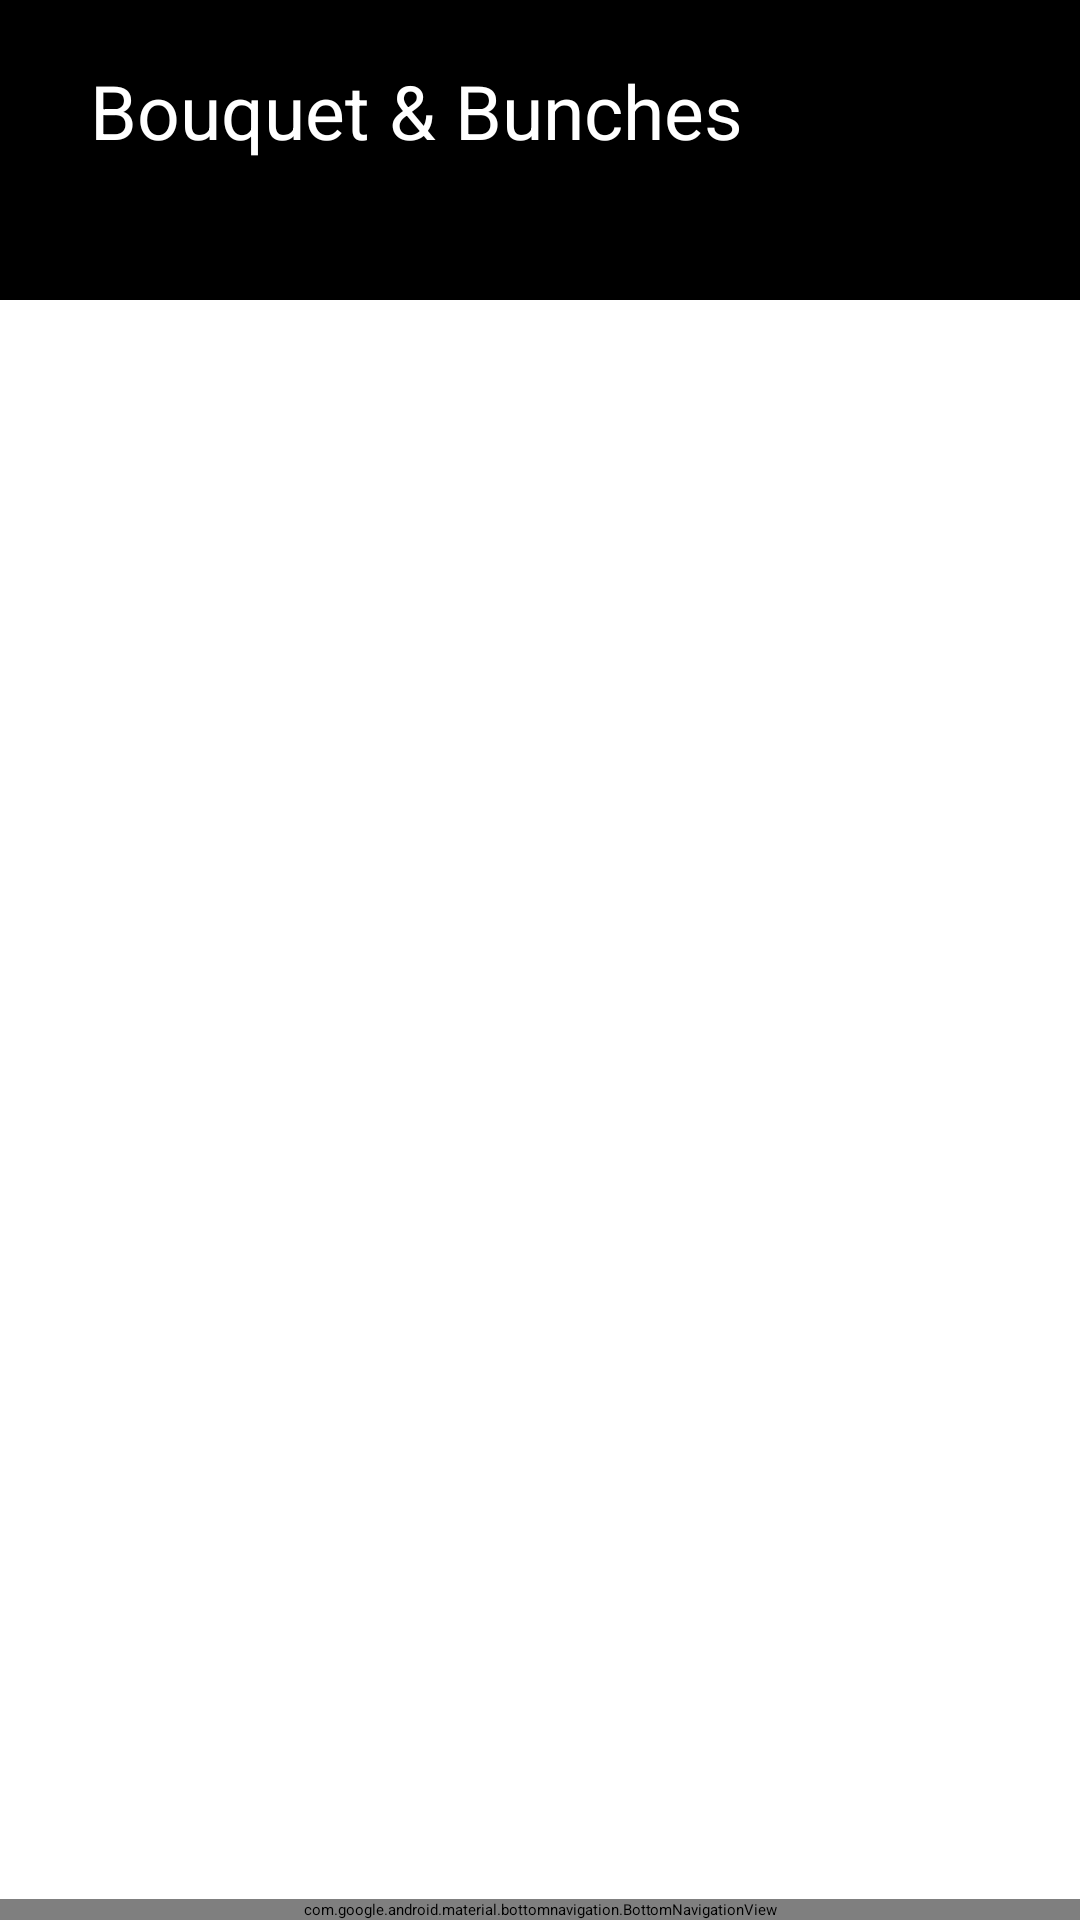

Reconstruct the res/layout file that produces this screen, plus the resources it refers to.
<!-- AndroidManifest.xml: application theme Theme.SignupLoginRealtime -->
<!-- res/layout/activity_cus_home.xml -->
<?xml version="1.0" encoding="utf-8"?>
<androidx.constraintlayout.widget.ConstraintLayout
    xmlns:android="http://schemas.android.com/apk/res/android"
    xmlns:app="http://schemas.android.com/apk/res-auto"
    xmlns:tools="http://schemas.android.com/tools"
    android:layout_width="match_parent"
    android:layout_height="match_parent"

    tools:context=".cusHome">

    
    <LinearLayout
        android:id="@+id/blueBar"
        android:layout_width="match_parent"
        android:layout_height="100dp"
        android:background="@color/black"
        app:layout_constraintTop_toTopOf="parent"
        app:layout_constraintStart_toStartOf="parent">

        <TextView
            android:id="@+id/textView2"
            android:layout_width="wrap_content"
            android:layout_height="wrap_content"
            android:layout_marginLeft="30dp"
            android:layout_marginTop="20dp"
            android:layout_weight="1"
            android:text="Bouquet &amp; Bunches"
            android:textColor="@color/white"
            android:textSize="25dp" />
        <ImageView
            android:id="@+id/menuIcon"
            android:layout_width="wrap_content"
            android:layout_height="wrap_content"
            android:layout_marginTop="16dp"
            android:layout_marginEnd="16dp"
            android:clickable="true"
            android:contentDescription="Menu Icon"
            android:focusable="true"
            android:padding="16dp"
            android:src="@drawable/logout"
            app:layout_constraintEnd_toEndOf="parent"/>


    </LinearLayout>

    <ScrollView
        android:layout_width="0dp"
        android:layout_height="0dp"
        android:contentDescription="Description for ScrollView"
        app:layout_constraintBottom_toTopOf="@id/bottomNavigation"
        app:layout_constraintEnd_toEndOf="parent"
        app:layout_constraintStart_toStartOf="parent"
        app:layout_constraintTop_toBottomOf="@id/blueBar">

        <LinearLayout
            android:id="@+id/containerLayout"
            android:layout_width="match_parent"
            android:layout_height="wrap_content"
            android:layout_gravity="center_horizontal"
            android:orientation="vertical"
            android:padding="16dp">

            

        </LinearLayout>

    </ScrollView>

    <com.google.android.material.bottomnavigation.BottomNavigationView
        android:id="@+id/bottomNavigation"
        android:layout_width="0dp"
        android:layout_height="wrap_content"
        android:background="?android:attr/windowBackground"
        app:itemIconTint="@color/color1"
        app:itemTextColor="@color/color1"
        app:layout_constraintBottom_toBottomOf="parent"
        app:layout_constraintStart_toStartOf="parent"
        app:layout_constraintEnd_toEndOf="parent"
        app:menu="@menu/bottom_navigation_menu" />

</androidx.constraintlayout.widget.ConstraintLayout>
<!-- resources referenced by this layout -->
<resources>
  <color name="black">#FF000000</color>
  <color name="color1">#07212e</color>
  <color name="white">#FFFFFFFF</color>
</resources>
